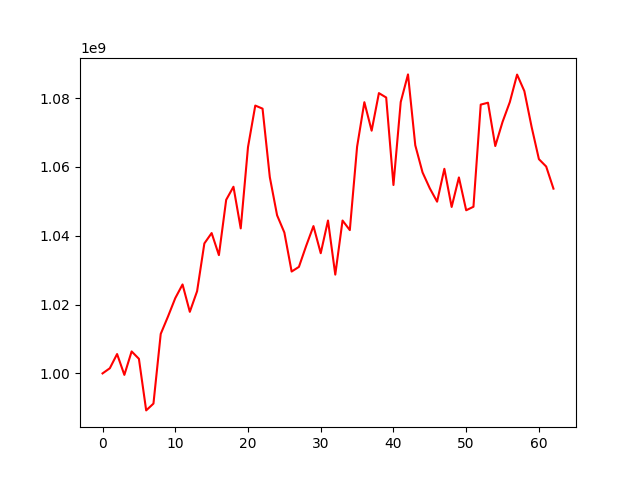

The table this chart was drawn from, first rows:
, 0
0, 1000000000
1, 1001498092
2, 1005627619
3, 999572727
4, 1006389051
5, 1004243256
6, 989250605
7, 991226348
8, 1011476013
9, 1016538864
10, 1021879381
11, 1025852345
12, 1017895477
13, 1023883180
14, 1037771611
15, 1040789444
16, 1034376517
17, 1050443691
18, 1054247446
19, 1042142572
20, 1065763893
21, 1077839358
22, 1076944956
23, 1057028928
24, 1045951920
25, 1040937723
26, 1029606322
27, 1030955967
28, 1037077101
29, 1042811920
30, 1034931076
31, 1044440680
32, 1028711694
33, 1044431710
34, 1041643517
35, 1065875601
36, 1078819282
37, 1070538161
38, 1081457114
39, 1080179250
40, 1054751427
41, 1078874962
42, 1086896431
43, 1066299005
44, 1058409000
45, 1053777562
46, 1049908270
47, 1059462589
48, 1048369996
49, 1056953257
50, 1047409898
51, 1048433603
52, 1078115586
53, 1078665489
54, 1066077084
55, 1073091163
56, 1078846706
57, 1086843170
58, 1082038447
59, 1071597326
... 3 more rows
